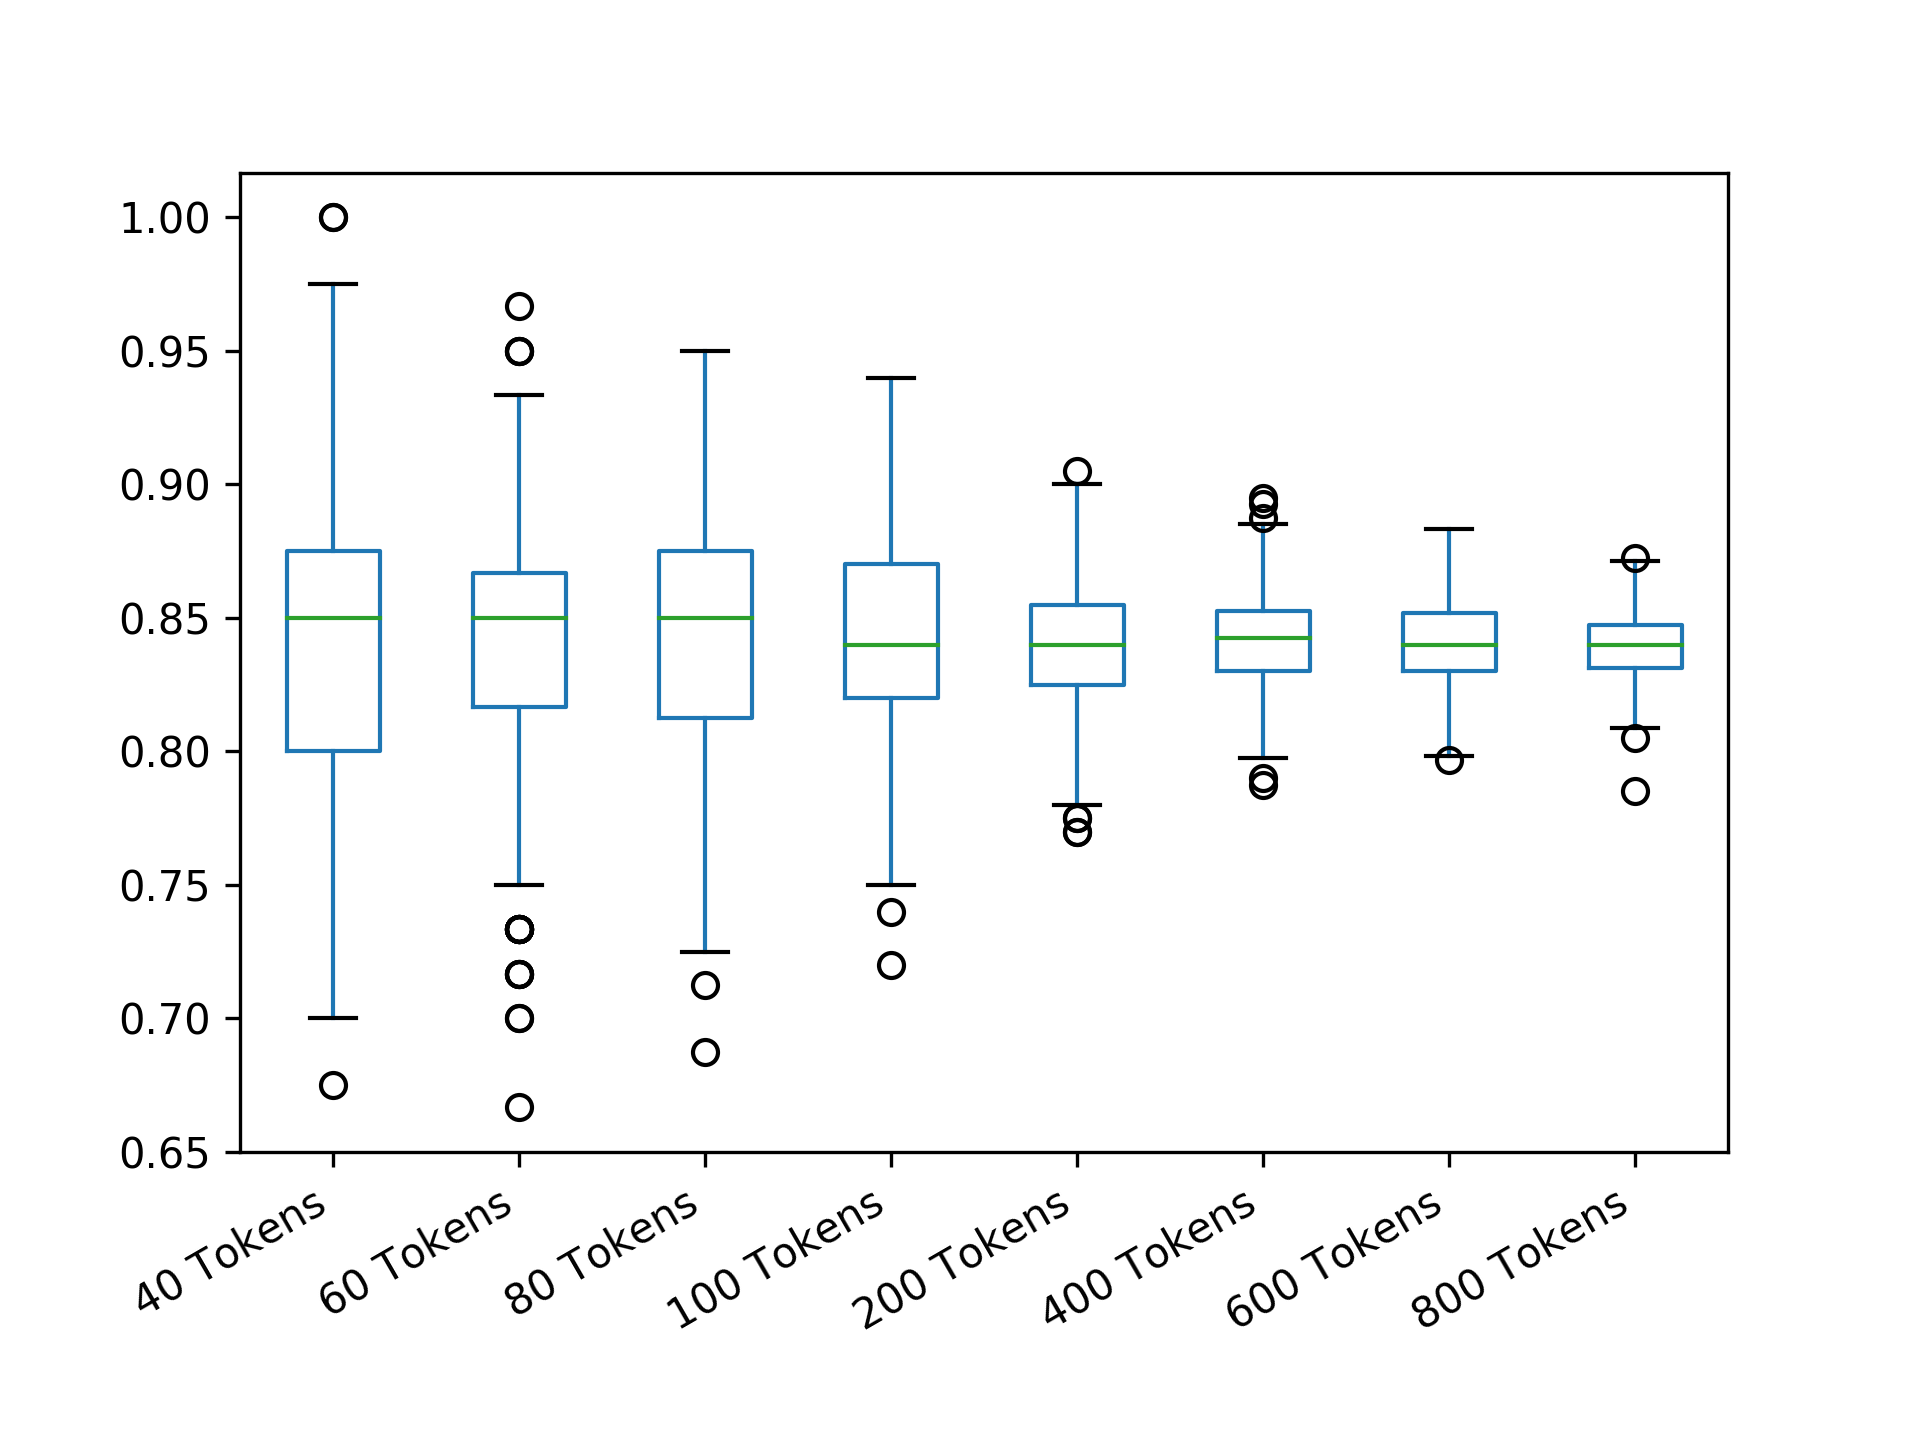

The data file committed next to this chart (first rows):
40 Tokens; 60 Tokens; 80 Tokens; 100 Tokens; 200 Tokens; 400 Tokens; 600 Tokens; 800 Tokens
0.8; 0.8833; 0.8125; 0.84; 0.81; 0.855; 0.84; 0.8137
0.925; 0.8667; 0.8375; 0.89; 0.85; 0.7975; 0.8383; 0.845
0.8; 0.85; 0.8125; 0.85; 0.845; 0.8575; 0.8417; 0.8538
0.825; 0.8667; 0.8; 0.83; 0.81; 0.8425; 0.8083; 0.8363
0.775; 0.8667; 0.8125; 0.87; 0.805; 0.865; 0.85; 0.835
0.875; 0.8667; 0.8375; 0.74; 0.85; 0.8625; 0.8433; 0.845
0.825; 0.8833; 0.825; 0.9; 0.79; 0.8475; 0.8283; 0.8538
0.8; 0.8167; 0.8375; 0.89; 0.835; 0.8475; 0.8383; 0.8175
0.825; 0.8167; 0.85; 0.8; 0.86; 0.8275; 0.8383; 0.8425
0.825; 0.85; 0.825; 0.85; 0.805; 0.835; 0.86; 0.84
0.8; 0.8; 0.8; 0.86; 0.855; 0.8625; 0.84; 0.8512
0.85; 0.7833; 0.85; 0.83; 0.815; 0.8225; 0.8283; 0.8425
0.85; 0.85; 0.8875; 0.85; 0.81; 0.84; 0.8333; 0.8475
0.9; 0.9167; 0.8; 0.8; 0.835; 0.8375; 0.8333; 0.8413
0.825; 0.9; 0.725; 0.82; 0.835; 0.8325; 0.845; 0.8337
0.775; 0.9667; 0.8875; 0.83; 0.85; 0.835; 0.85; 0.8237
0.95; 0.8; 0.825; 0.88; 0.865; 0.87; 0.8433; 0.8462
0.875; 0.8167; 0.85; 0.83; 0.835; 0.8475; 0.8583; 0.855
0.85; 0.85; 0.8375; 0.84; 0.875; 0.8475; 0.8333; 0.8337
1; 0.85; 0.9125; 0.86; 0.805; 0.8525; 0.8617; 0.825
0.825; 0.8; 0.85; 0.84; 0.89; 0.8475; 0.8367; 0.84
0.8; 0.9167; 0.875; 0.8; 0.875; 0.815; 0.8483; 0.8662
0.85; 0.8667; 0.8375; 0.9; 0.855; 0.83; 0.8533; 0.83
0.85; 0.7833; 0.8625; 0.82; 0.84; 0.8525; 0.845; 0.8438
0.8; 0.8667; 0.8875; 0.84; 0.78; 0.7875; 0.8683; 0.8275
0.875; 0.8833; 0.8625; 0.86; 0.835; 0.8075; 0.8417; 0.8375
0.875; 0.8333; 0.85; 0.83; 0.835; 0.8475; 0.8317; 0.8525
0.875; 0.8167; 0.9125; 0.89; 0.805; 0.8475; 0.8583; 0.8263
0.8; 0.8167; 0.825; 0.86; 0.855; 0.8475; 0.8317; 0.8612
0.875; 0.8667; 0.8375; 0.86; 0.885; 0.8275; 0.8217; 0.8438
0.875; 0.9167; 0.825; 0.78; 0.845; 0.8625; 0.8533; 0.84
0.875; 0.8833; 0.825; 0.76; 0.79; 0.845; 0.86; 0.8363
0.775; 0.85; 0.8625; 0.89; 0.845; 0.8425; 0.8017; 0.8662
0.8; 0.8667; 0.8125; 0.83; 0.815; 0.84; 0.835; 0.8675
0.825; 0.9167; 0.825; 0.85; 0.855; 0.84; 0.8483; 0.8512
0.85; 0.8333; 0.825; 0.87; 0.84; 0.8475; 0.84; 0.835
0.825; 0.8333; 0.8125; 0.86; 0.83; 0.835; 0.825; 0.865
0.95; 0.7667; 0.8625; 0.83; 0.83; 0.895; 0.8267; 0.8275
0.95; 0.9; 0.8625; 0.87; 0.86; 0.865; 0.84; 0.8337
0.825; 0.8667; 0.85; 0.82; 0.86; 0.8475; 0.8267; 0.84
0.875; 0.8; 0.8375; 0.86; 0.82; 0.84; 0.8233; 0.8562
0.9; 0.8167; 0.85; 0.88; 0.825; 0.85; 0.8433; 0.8087
0.825; 0.8167; 0.875; 0.84; 0.835; 0.8225; 0.8333; 0.8438
0.925; 0.8; 0.8125; 0.79; 0.81; 0.8325; 0.8317; 0.8363
0.825; 0.8833; 0.825; 0.81; 0.88; 0.875; 0.86; 0.8425
0.725; 0.8; 0.85; 0.88; 0.815; 0.835; 0.8433; 0.8237
0.775; 0.7833; 0.8625; 0.78; 0.86; 0.8575; 0.845; 0.8588
0.8; 0.8833; 0.8875; 0.82; 0.84; 0.8875; 0.8383; 0.8387
0.775; 0.9167; 0.925; 0.83; 0.835; 0.85; 0.8383; 0.8325
0.825; 0.8667; 0.85; 0.85; 0.83; 0.8425; 0.8233; 0.8438
0.8; 0.8; 0.7375; 0.89; 0.84; 0.85; 0.825; 0.8337
0.8; 0.8; 0.85; 0.8; 0.87; 0.85; 0.8317; 0.83
0.9; 0.9167; 0.8875; 0.87; 0.9; 0.8475; 0.845; 0.8413
0.925; 0.7333; 0.8625; 0.9; 0.855; 0.845; 0.8233; 0.8375
0.775; 0.85; 0.8875; 0.84; 0.865; 0.8425; 0.8567; 0.85
0.9; 0.8833; 0.85; 0.86; 0.855; 0.82; 0.8483; 0.845
0.875; 0.9167; 0.85; 0.88; 0.865; 0.8125; 0.8783; 0.84
0.875; 0.8; 0.8125; 0.8; 0.835; 0.86; 0.8317; 0.8237
0.85; 0.85; 0.8125; 0.81; 0.85; 0.825; 0.8317; 0.8438
0.875; 0.8667; 0.8125; 0.87; 0.85; 0.87; 0.8617; 0.86
... 439 more rows
